Run: headless pygame with SDL's dummy video driver; simulated clock (each Clock.tick advances the game by its frame time, no real sleeping); random seed 0; keys injected as events and as key.get_pressed() state; no mouse input.
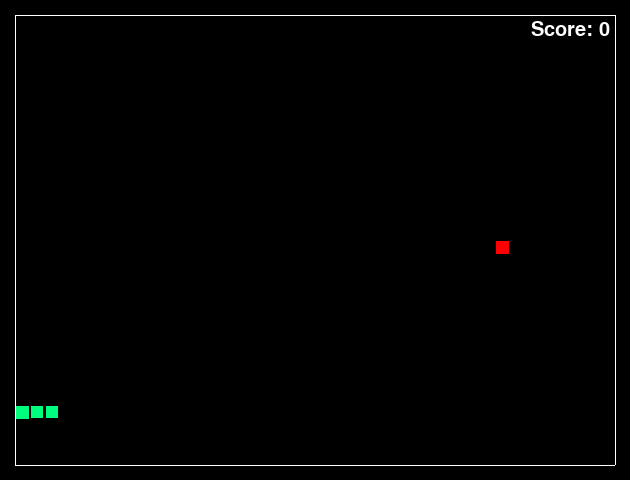
Frame 1 of 1 · flips 1–60 · no input (game ended)

The pygame program that drew these frames:

import pygame
import random

WIDTH, HEIGHT = 630, 480
ROW, COLUMN = 30, 40
FPS = 10
GRID_SIZE = 15

# snake and apple variables
snake_dir = ''
snake_list = []
apple_pos = []
snake_eat = False
snake_dead = False
score = 0

def snake_generating(SnakeList, SnakeDir):
    if len(SnakeList) == 0:
        # head
        x = random.randrange(3, COLUMN - 1)
        y = random.randrange(3, ROW - 1)
        SnakeList.append([x, y])

        # body
        SnakeList.append(random.choice([[x - 1, y], [x + 1, y], [x, y - 1], [x, y + 1]]))

        # tail
        x = SnakeList[-1][0]
        y = SnakeList[-1][1]
        temp = [[x - 1, y], [x + 1, y], [x, y - 1], [x, y + 1]]
        temp.remove([SnakeList[0][0], SnakeList[0][1]])
        SnakeList.append(random.choice(temp))

    if len(SnakeDir) == 0:
        # initail direction
        dir_list = ['right', 'left', 'up', 'down']
        if SnakeList[0][0] > SnakeList[1][0]:
            dir_list.remove('left')
        if SnakeList[0][1] > SnakeList[1][1]:
            dir_list.remove('up')
        if SnakeList[0][0] < SnakeList[1][0]:
            dir_list.remove('right')
        if SnakeList[0][1] < SnakeList[1][1]:
            dir_list.remove('down')
        SnakeDir = random.choice(dir_list)

    return SnakeList, SnakeDir

def apple_generating(SnakeList, ApplePos):
    if len(ApplePos) == 0:
        # apple generating
        x = random.randrange(1, COLUMN + 1)
        y = random.randrange(1, ROW + 1)
        while [x, y] in SnakeList:
            x = random.randrange(1, COLUMN + 1)
            y = random.randrange(1, ROW + 1)
        ApplePos = [x, y]

    return ApplePos

def updating_snake(SnakeDir, SnakeList, SnakeEat, SnakeDead):
    if not SnakeDead:

        if not SnakeEat:
            SnakeList.pop(-1)
        else:
            SnakeEat = False

        if SnakeDir == 'up':
            SnakeList.insert(0, [SnakeList[0][0], SnakeList[0][1] - 1])
        if SnakeDir == 'down':
            SnakeList.insert(0, [SnakeList[0][0], SnakeList[0][1] + 1])
        if SnakeDir == 'right':
            SnakeList.insert(0, [SnakeList[0][0] + 1, SnakeList[0][1]])
        if SnakeDir == 'left':
            SnakeList.insert(0, [SnakeList[0][0] - 1, SnakeList[0][1]])
    return SnakeList, SnakeEat

def collision(SnakeList, ApplePos, SnakeDir, SnakeEat, SnakeDead, Score):
    # apple and snake head
    if SnakeList[0] == ApplePos:
        SnakeEat = True
        Score += 1
        ApplePos = []

    # snake head and wall
    if SnakeList[0][1] == 1 and SnakeDir == 'up':
        SnakeDead = True
    if SnakeList[0][1] == 30 and SnakeDir == 'down':
        SnakeDead = True
    if SnakeList[0][0] == 1 and SnakeDir == 'left':
        SnakeDead = True
    if SnakeList[0][0] == 40 and SnakeDir == 'right':
        SnakeDead = True

    # snake head and snake body
    if SnakeList[0] in SnakeList[1:]:
        SnakeDead = True

    return SnakeEat, SnakeDead, Score, ApplePos

pygame.init()
pygame.display.set_caption('Snake Game')
display = pygame.display.set_mode((WIDTH, HEIGHT))
clock = pygame.time.Clock()
font = pygame.font.SysFont('Arial_bold', 30)
running = True

while running:

    snake_list, snake_dir = snake_generating(snake_list, snake_dir)
    snake_list, snake_eat = updating_snake(snake_dir, snake_list, snake_eat, snake_dead)
    snake_eat, snake_dead, score, apple_pos = collision(snake_list, apple_pos, snake_dir, snake_eat, snake_dead, score)
    apple_pos = apple_generating(snake_list, apple_pos)


    for event in pygame.event.get():
        if event.type == pygame.QUIT:
            running = False
            break

        if event.type == pygame.KEYDOWN:
            if event.key == pygame.K_ESCAPE:
                running = False
                break
            if event.key == pygame.K_RIGHT and not snake_list[0][0] < snake_list[1][0]:
                snake_dir = 'right'
            if event.key == pygame.K_LEFT and not snake_list[0][0] > snake_list[1][0]:
                snake_dir = 'left'
            if event.key == pygame.K_DOWN and not snake_list[0][1] < snake_list[1][1]:
                snake_dir = 'down'
            if event.key == pygame.K_UP and not snake_list[0][1] > snake_list[1][1]:
                snake_dir = 'up'

    # draw
    display.fill((0, 0, 0))

    # borders
    pygame.draw.rect(display, 'WHITE', (15, 15, 40 * 15, 1))
    pygame.draw.rect(display, 'WHITE', (15, 31 * 15, 40 * 15, 1))
    pygame.draw.rect(display, 'WHITE', (41 * 15, 15, 1, 30 * 15))
    pygame.draw.rect(display, 'WHITE', (15, 15, 1, 30 * 15))

    # score
    # if snake_dead:
    #     img = font.render(str(score), True, (125, 85, 85))
    # else:
    #     img = font.render(str(score), True, (57, 60, 65))
    # display.blit(img, img.get_rect(center=(20 * 15 + 15, 15 * 15 + 15)).topleft)
    score_text = font.render(f'Score: {score}', True, (255, 255, 255))
    display.blit(score_text, (WIDTH - score_text.get_width() - 20, 20))

    # apple
    if len(apple_pos) > 0:
        pygame.draw.rect(display, 'RED', (apple_pos[0] * 15 + 1, apple_pos[1] * 15 + 1, 13, 13))

    # snake body
    # for part in snake_list[1:]:
    #     pygame.draw.rect(display, (0, 255, 127), (part[0] * 15 + 1, part[1] * 15 + 1, 13, 13))
    for part in snake_list[1:]:
        pygame.draw.rect(display, (0, 255, 127),
                         (part[0] * GRID_SIZE + 1, part[1] * GRID_SIZE + 1, GRID_SIZE - 3, GRID_SIZE - 3))

    # snake head
    # pygame.draw.rect(display, (0, 255, 127), (snake_list[0][0] * 15 + 1, snake_list[0][1] * 15 + 1, 13, 13))
    pygame.draw.rect(display, (0, 255, 127),
                     (snake_list[0][0] * GRID_SIZE + 1, snake_list[0][1] * GRID_SIZE + 1, GRID_SIZE - 2, GRID_SIZE - 2))

    pygame.display.update()
    clock.tick(FPS)

    if snake_dead:
        running = False

pygame.quit()
